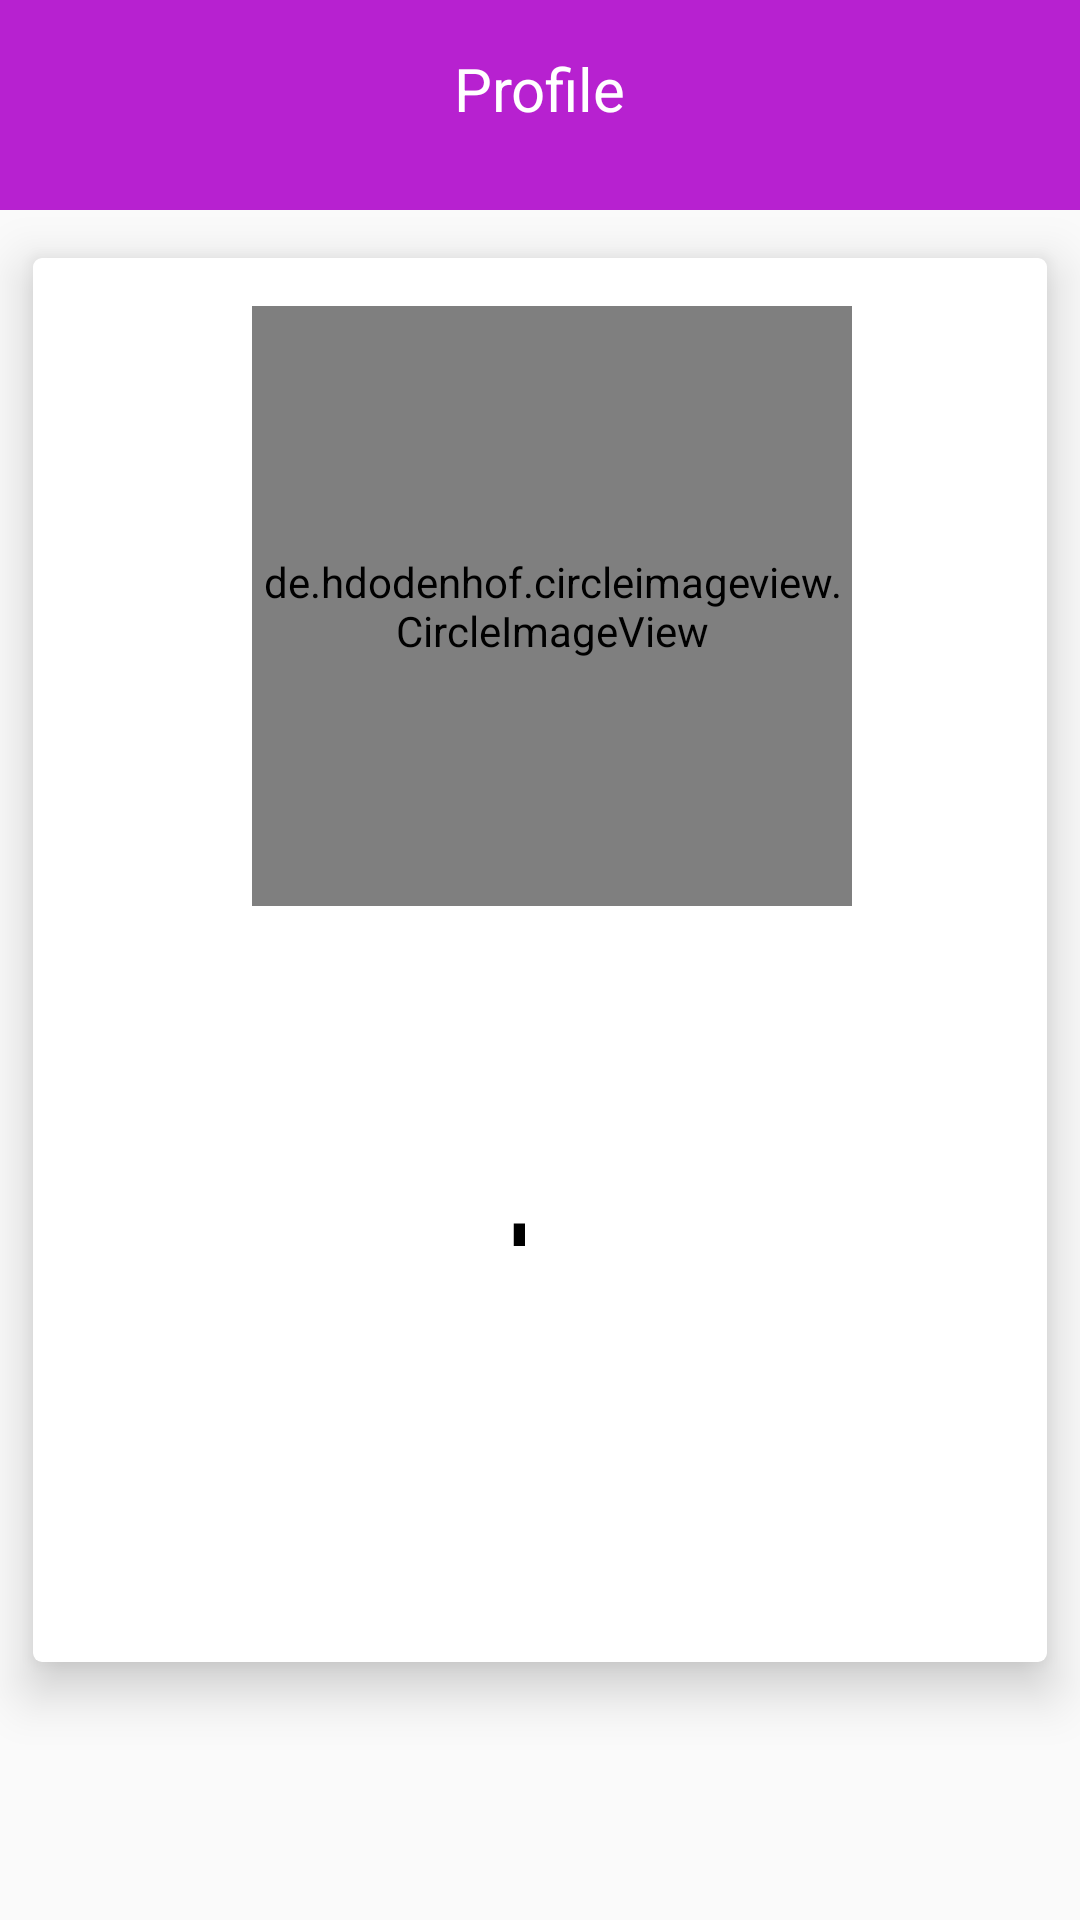

Reconstruct the res/layout file that produces this screen, plus the resources it refers to.
<!-- AndroidManifest.xml: application theme Theme.AmeriaBankTask -->
<!-- res/layout/fragment_user_profile.xml -->
<?xml version="1.0" encoding="utf-8"?>
<layout xmlns:android="http://schemas.android.com/apk/res/android"
    xmlns:app="http://schemas.android.com/apk/res-auto"
    xmlns:tools="http://schemas.android.com/tools">

    <androidx.constraintlayout.widget.ConstraintLayout
        android:id="@+id/constraint"
        android:layout_width="match_parent"
        android:layout_height="match_parent">

        <androidx.appcompat.widget.Toolbar
            android:id="@+id/toolBarProfile"
            android:layout_width="match_parent"
            android:layout_height="70dp"
            android:background="@color/purple_300"
            app:layout_constraintEnd_toEndOf="parent"
            app:layout_constraintStart_toStartOf="parent"
            app:layout_constraintTop_toTopOf="parent">

            <TextView
                android:id="@+id/toolBarProfileText"
                android:layout_width="wrap_content"
                android:layout_height="50dp"
                android:layout_gravity="center"
                android:layout_marginTop="@dimen/_16dp"
                android:text="@string/Profile"
                android:textColor="@color/white"
                android:textSize="20sp"
                app:layout_constraintStart_toStartOf="parent"
                app:layout_constraintTop_toTopOf="parent" />

            <ImageView
                android:id="@+id/backButton"
                android:layout_width="wrap_content"
                android:layout_height="wrap_content"
                android:layout_marginStart="@dimen/_16dp"
                android:layout_marginTop="@dimen/_16dp"
                android:contentDescription="TODO"
                android:src="@drawable/back_button" />

        </androidx.appcompat.widget.Toolbar>

        <androidx.cardview.widget.CardView
            android:id="@+id/cardViewProfile"
            android:layout_width="match_parent"
            android:layout_height="500dp"
            app:cardBackgroundColor="@color/white"
            app:cardCornerRadius="@dimen/_3dp"
            app:cardElevation="@dimen/_10dp"
            app:cardUseCompatPadding="true"
            app:layout_constraintEnd_toEndOf="parent"
            app:layout_constraintStart_toStartOf="parent"
            app:layout_constraintTop_toBottomOf="@id/toolBarProfile">

            <androidx.constraintlayout.widget.ConstraintLayout
                android:id="@+id/constraintCardView"
                android:layout_width="match_parent"
                android:layout_height="match_parent"
                android:background="@color/gray">


                <de.hdodenhof.circleimageview.CircleImageView
                    android:id="@+id/userImageView"
                    android:layout_width="200dp"
                    android:layout_height="200dp"
                    android:layout_marginStart="8dp"
                    android:layout_marginTop="@dimen/_16dp"
                    app:layout_constraintEnd_toEndOf="parent"
                    app:layout_constraintStart_toStartOf="parent"
                    app:layout_constraintTop_toTopOf="parent" />


                <TextView
                    android:id="@+id/userName"
                    android:layout_width="wrap_content"
                    android:layout_height="wrap_content"
                    android:layout_marginTop="16dp"
                    android:textSize="@dimen/_30sp"
                    app:layout_constraintEnd_toEndOf="parent"
                    app:layout_constraintStart_toStartOf="parent"
                    app:layout_constraintTop_toBottomOf="@id/userImageView" />

                <ImageView
                    android:id="@+id/location"
                    android:layout_width="wrap_content"
                    android:layout_height="wrap_content"
                    android:layout_marginTop="16dp"
                    android:src="@drawable/location"
                    app:layout_constraintEnd_toEndOf="parent"
                    app:layout_constraintStart_toStartOf="parent"
                    app:layout_constraintTop_toBottomOf="@id/userName" />

                <TextView
                    android:id="@+id/locationText"
                    android:layout_width="wrap_content"
                    android:layout_height="wrap_content"
                    android:layout_marginTop="@dimen/_16dp"
                    android:textSize="@dimen/_16sp"
                    app:layout_constraintStart_toEndOf="@+id/location"
                    app:layout_constraintTop_toBottomOf="@id/userName" />

                <TextView
                    android:id="@+id/followers"
                    android:layout_width="wrap_content"
                    android:layout_height="wrap_content"
                    android:layout_marginTop="@dimen/_24dp"
                    android:layout_marginEnd="@dimen/_16dp"
                    android:textSize="@dimen/_16sp"
                    app:layout_constraintEnd_toStartOf="@id/line"
                    app:layout_constraintTop_toBottomOf="@id/location" />

                <ImageView
                    android:id="@+id/line"
                    android:layout_width="wrap_content"
                    android:layout_height="wrap_content"
                    android:layout_marginTop="@dimen/_16dp"
                    android:src="@drawable/line"
                    app:layout_constraintEnd_toEndOf="parent"
                    app:layout_constraintStart_toStartOf="parent"
                    app:layout_constraintTop_toBottomOf="@id/location" />

                <TextView
                    android:id="@+id/following"
                    android:layout_width="wrap_content"
                    android:layout_height="wrap_content"
                    android:layout_marginTop="@dimen/_24dp"
                    android:layout_marginEnd="@dimen/_16dp"
                    android:textSize="@dimen/_16sp"
                    app:layout_constraintStart_toEndOf="@id/line"
                    app:layout_constraintTop_toBottomOf="@id/location" />

            </androidx.constraintlayout.widget.ConstraintLayout>

            <TextView
                android:id="@+id/bio"
                android:layout_width="wrap_content"
                android:layout_height="wrap_content"
                android:layout_marginTop="@dimen/_16dp"
                android:textSize="@dimen/_16sp"
                app:layout_constraintTop_toBottomOf="@+id/constraintCardView" />

            <TextView
                android:id="@+id/repository"
                android:layout_width="wrap_content"
                android:layout_height="wrap_content"
                android:layout_marginStart="@dimen/_16dp"
                android:layout_marginTop="@dimen/_16dp"
                android:textSize="@dimen/_16sp"
                app:layout_constraintTop_toBottomOf="@id/bio"

                />

            <TextView
                android:id="@+id/gists"
                android:layout_width="wrap_content"
                android:layout_height="wrap_content"
                android:layout_marginStart="@dimen/_16dp"
                android:layout_marginTop="@dimen/_16dp"
                android:textSize="@dimen/_16sp"
                app:layout_constraintTop_toBottomOf="@id/repository"

                />

            <TextView
                android:id="@+id/updateAtIfExit"
                android:layout_width="wrap_content"
                android:layout_height="wrap_content"
                android:layout_marginStart="@dimen/_16dp"
                android:layout_marginTop="@dimen/_16dp"
                android:textSize="@dimen/_16sp"
                app:layout_constraintTop_toBottomOf="@id/gists" />
        </androidx.cardview.widget.CardView>
    </androidx.constraintlayout.widget.ConstraintLayout>
</layout>
<!-- resources referenced by this layout -->
<resources>
  <color name="gray">#7EFFFFFF</color>
  <color name="purple_300">#B721D0</color>
  <color name="white">#FFFFFFFF</color>
  <dimen name="_10dp">10dp</dimen>
  <dimen name="_16dp">16dp</dimen>
  <dimen name="_16sp">16sp</dimen>
  <dimen name="_24dp">24dp</dimen>
  <dimen name="_30sp">30sp</dimen>
  <dimen name="_3dp">3dp</dimen>
  <!-- drawable line (drawable) -->
  <vector xmlns:android="http://schemas.android.com/apk/res/android" android:height="30dp" android:tint="#000000" android:viewportHeight="24" android:viewportWidth="24" android:width="30dp">
        
      <path android:fillColor="@android:color/white" android:pathData="M5,14h3v6H5V14z"/>
      
  </vector>
  <string name="Profile">Profile</string>
  <style name="Theme.AmeriaBankTask" parent="android:Theme.Material.Light.NoActionBar" />
</resources>
